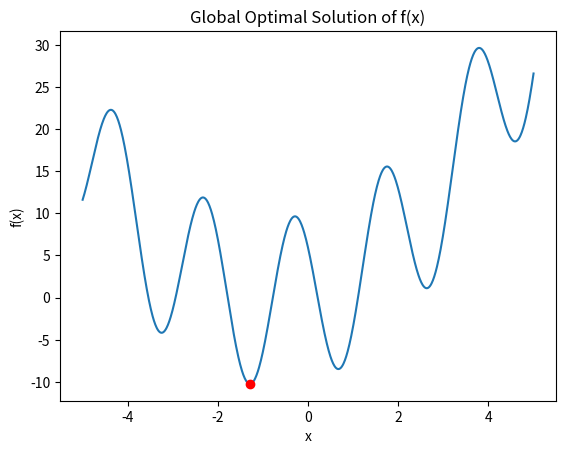

Source code (Python):
#Q5) WAP to find Global Optimal Solution of a function f(x)=-10cos(pix-2.2)+(x+1.5)x graphically
import numpy as np
import matplotlib.pyplot as plt


def f(x):
    return -10 * np.cos(np.pi * x - 2.2) + (x + 1.5) * x


# Define the range of x values
x = np.linspace(-5, 5, 1000)

# Plot the function
plt.plot(x, f(x))

# Find the global minimum
global_min = np.min(f(x))
global_min_x = x[np.argmin(f(x))]

# Plot the global minimum
plt.plot(global_min_x, global_min, "ro")

# Add labels and title
plt.xlabel("x")
plt.ylabel("f(x)")
plt.title("Global Optimal Solution of f(x)")

# Show the plot
plt.show()